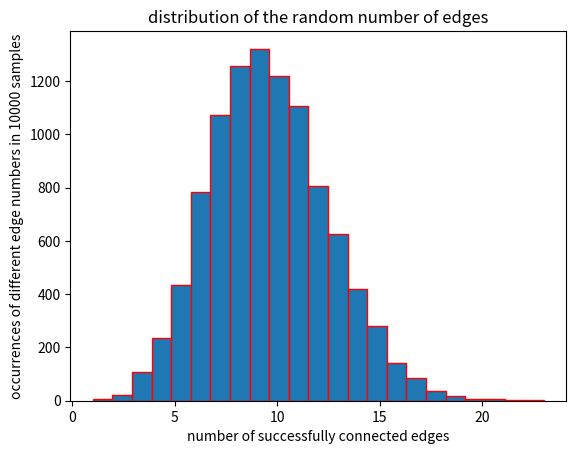

Reproduce this figure in Python.
import numpy as np
import matplotlib.pyplot as plt
import random

y = []
for i in range(1, 10001):
    x = []
    for j in range(1, 191):
        if random.random()<0.05:
            x.append(1)
    y.append(len(x))
plt.hist(y, bins=(max(y)-min(y)+1), histtype='bar', edgecolor='r')
plt.title('distribution of the random number of edges')
plt.xlabel('number of successfully connected edges')
plt.ylabel('occurrences of different edge numbers in 10000 samples')
plt.show()